The GitHub repository TianjieZhang1993/RCCD contains a labelled image folder "crackdata" with 4 categories: alligator cracking, block cracks, longitudinal cracks, transverse cracks. Examples follow, each with its label.

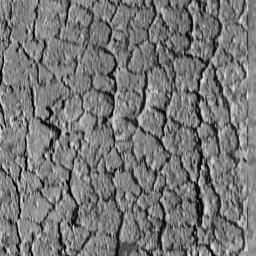
Label: alligator cracking

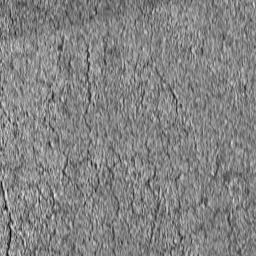
Label: alligator cracking

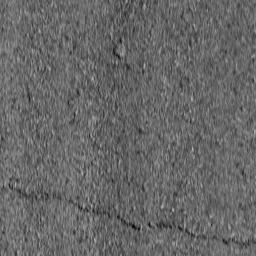
Label: transverse cracks

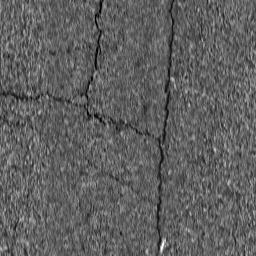
Label: block cracks

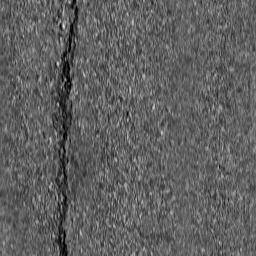
Label: longitudinal cracks

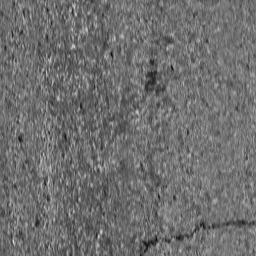
Label: transverse cracks
